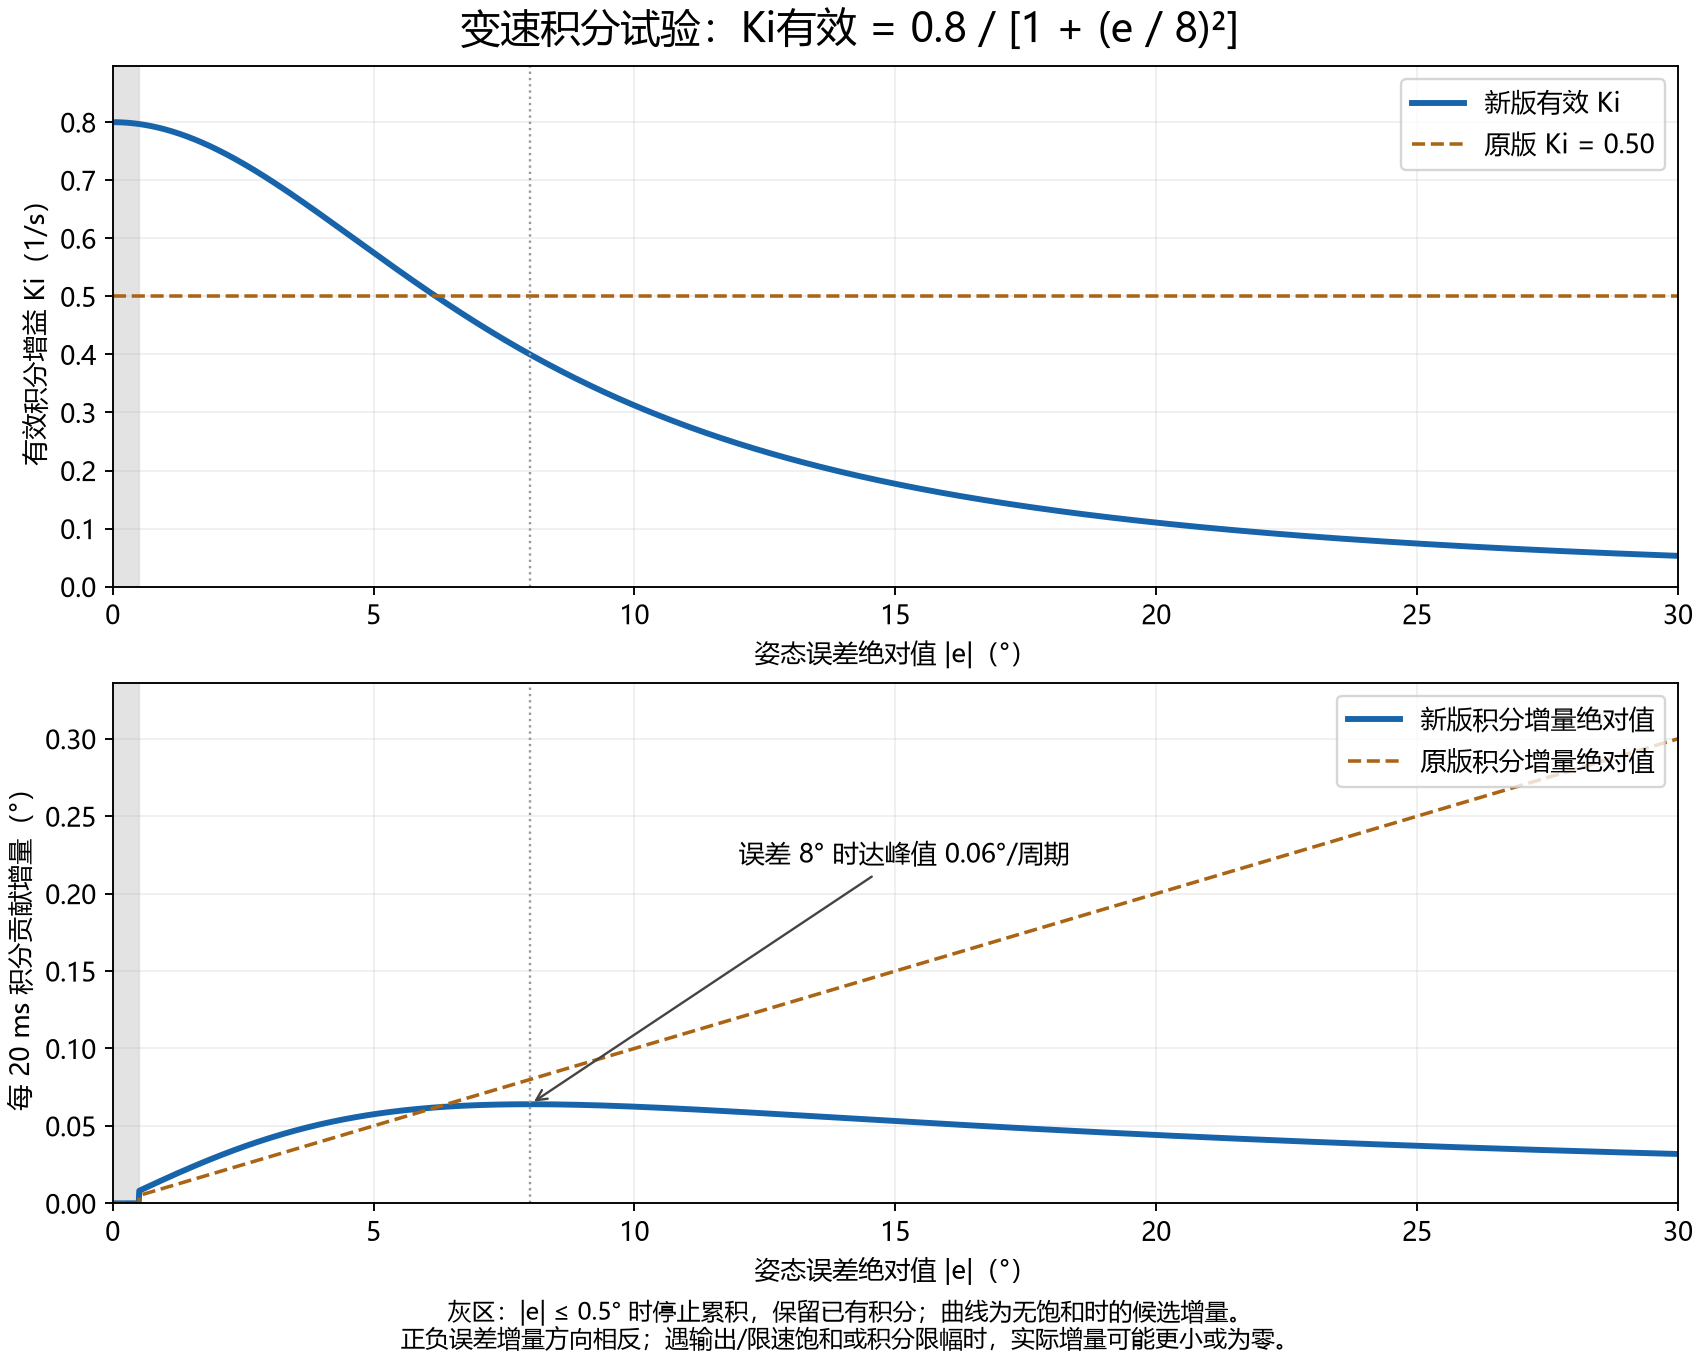

The file beside this chart, header and first rows:
abs_error_deg, effective_ki, new_candidate_increment_deg_20ms, old_increment_deg_20ms
0.0, 0.8, 0, 0
0.01, 0.8, 0, 0
0.02, 0.8, 0, 0
0.03, 0.8, 0, 0
0.04, 0.8, 0, 0
0.05, 0.8, 0, 0
0.06, 0.8, 0, 0
0.07, 0.7999, 0, 0
0.08, 0.7999, 0, 0
0.09, 0.7999, 0, 0
0.1, 0.7999, 0, 0
0.11, 0.7998, 0, 0
0.12, 0.7998, 0, 0
0.13, 0.7998, 0, 0
0.14, 0.7998, 0, 0
0.15, 0.7997, 0, 0
0.16, 0.7997, 0, 0
0.17, 0.7996, 0, 0
0.18, 0.7996, 0, 0
0.19, 0.7995, 0, 0
0.2, 0.7995, 0, 0
0.21, 0.7994, 0, 0
0.22, 0.7994, 0, 0
0.23, 0.7993, 0, 0
0.24, 0.7993, 0, 0
0.25, 0.7992, 0, 0
0.26, 0.7992, 0, 0
0.27, 0.7991, 0, 0
0.28, 0.799, 0, 0
0.29, 0.799, 0, 0
0.3, 0.7989, 0, 0
0.31, 0.7988, 0, 0
0.32, 0.7987, 0, 0
0.33, 0.7986, 0, 0
0.34, 0.7986, 0, 0
0.35, 0.7985, 0, 0
0.36, 0.7984, 0, 0
0.37, 0.7983, 0, 0
0.38, 0.7982, 0, 0
0.39, 0.7981, 0, 0
0.4, 0.798, 0, 0
0.41, 0.7979, 0, 0
0.42, 0.7978, 0, 0
0.43, 0.7977, 0, 0
0.44, 0.7976, 0, 0
0.45, 0.7975, 0, 0
0.46, 0.7974, 0, 0
0.47, 0.7972, 0, 0
0.48, 0.7971, 0, 0
0.49, 0.797, 0, 0
0.5, 0.7969, 0, 0
0.51, 0.7968, 0.008127, 0.0051
0.52, 0.7966, 0.008285, 0.0052
0.53, 0.7965, 0.008443, 0.0053
0.54, 0.7964, 0.008601, 0.0054
0.55, 0.7962, 0.008759, 0.0055
0.56, 0.7961, 0.008916, 0.0056
0.57, 0.796, 0.009074, 0.0057
0.58, 0.7958, 0.009231, 0.0058
0.59, 0.7957, 0.009389, 0.0059
... 2,941 more rows
